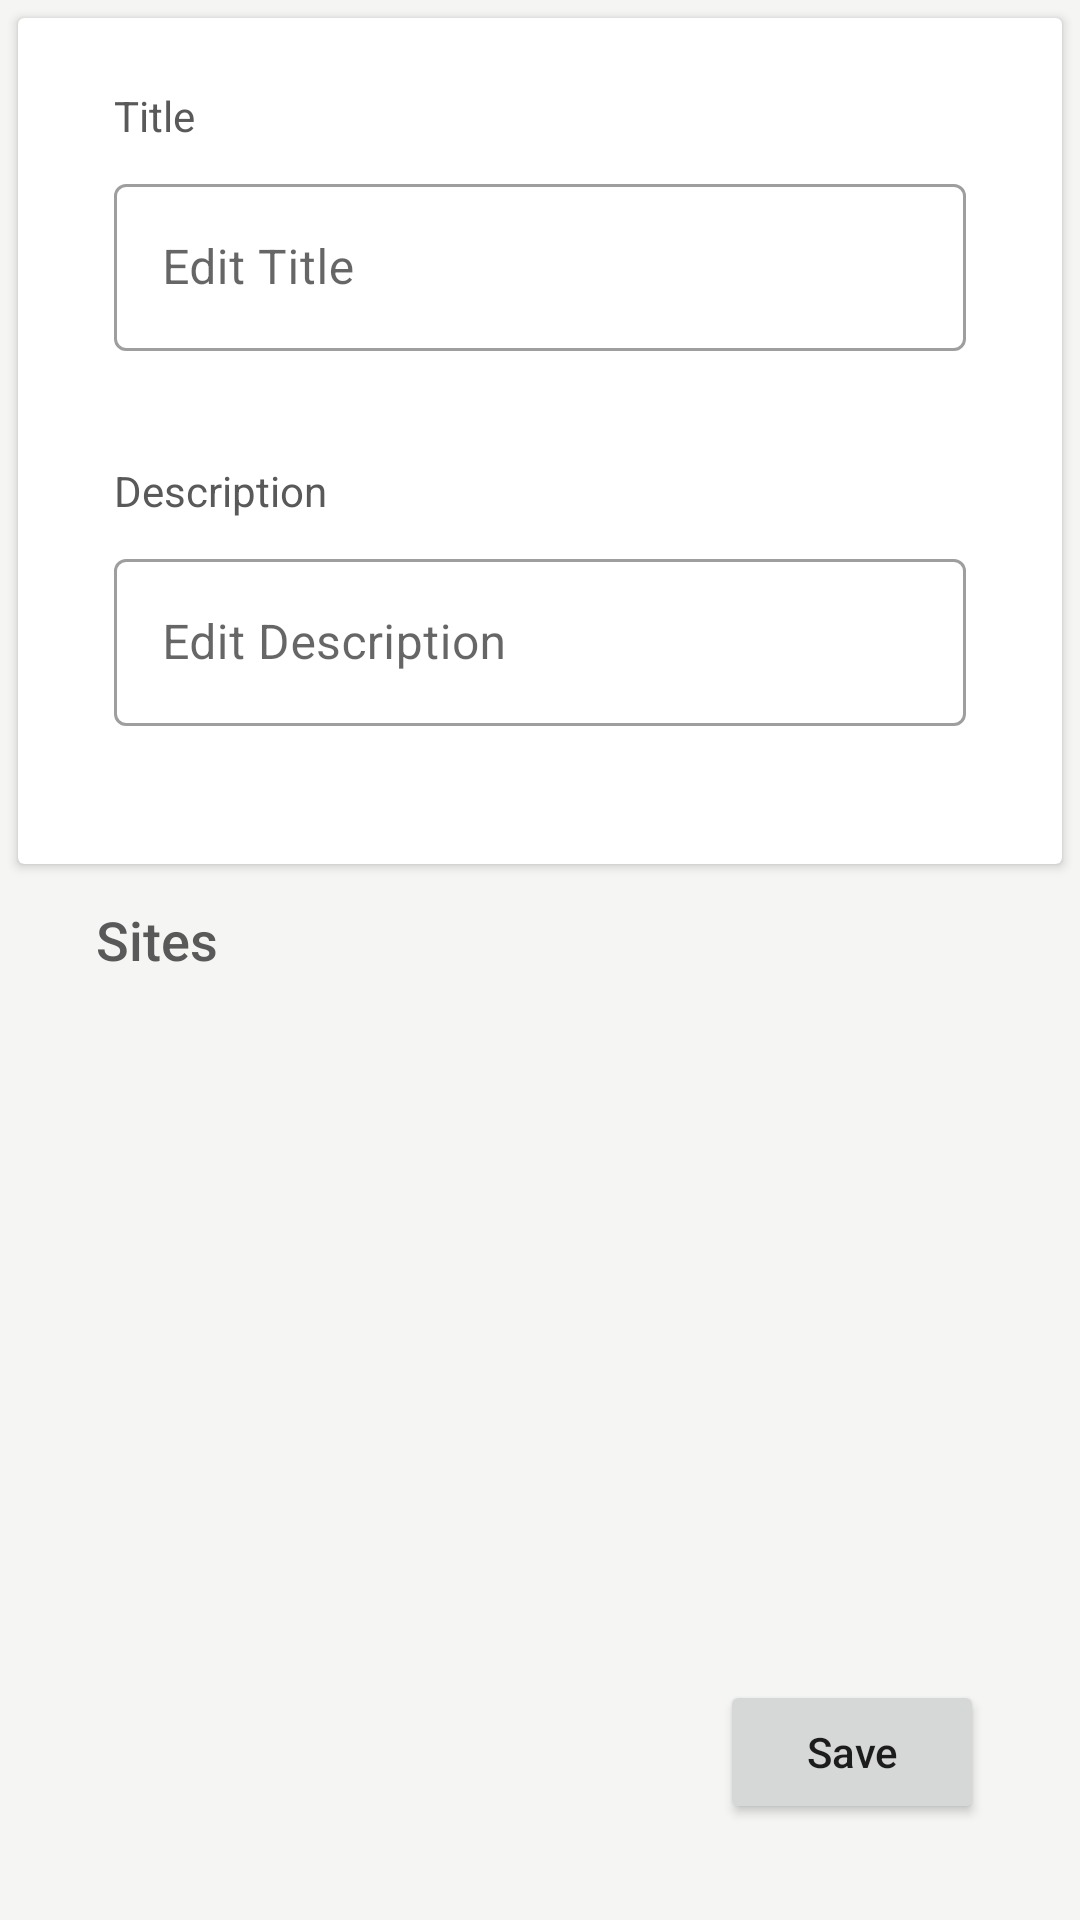

Write the Android layout XML for this screen, with the resource values it uses.
<!-- AndroidManifest.xml: application theme Theme.WebCurator.launcher -->
<!-- res/layout/fragment_feed_edit.xml -->
<?xml version="1.0" encoding="utf-8"?>
<FrameLayout xmlns:android="http://schemas.android.com/apk/res/android"
    xmlns:app="http://schemas.android.com/apk/res-auto"
    xmlns:tools="http://schemas.android.com/tools"
    android:id="@+id/feedEditFragment"
    android:layout_width="match_parent"
    android:layout_height="match_parent"
    android:background="@color/commonBg"
    tools:context=".fragments.FeedEditFragment">

    <androidx.constraintlayout.widget.ConstraintLayout
        android:layout_width="match_parent"
        android:layout_height="match_parent">

        <androidx.cardview.widget.CardView
            android:id="@+id/topCard"
            android:layout_width="0dp"
            android:layout_height="wrap_content"
            android:layout_marginStart="6dp"
            android:layout_marginTop="6dp"
            android:layout_marginEnd="6dp"
            app:layout_constraintBottom_toBottomOf="parent"
            app:layout_constraintEnd_toEndOf="parent"
            app:layout_constraintStart_toStartOf="parent"
            app:layout_constraintTop_toTopOf="parent"
            app:layout_constraintVertical_bias="0.0">

            <androidx.constraintlayout.widget.ConstraintLayout
                android:layout_width="match_parent"
                android:layout_height="wrap_content">

                <TextView android:textColor="@color/primaryFontColor"
                    android:id="@+id/textView12"
                    android:layout_width="wrap_content"
                    android:layout_height="wrap_content"
                    android:layout_marginBottom="8dp"
                    android:text="@string/title"
                    app:layout_constraintBottom_toTopOf="@id/titleLayout"
                    app:layout_constraintEnd_toEndOf="@id/titleLayout"
                    app:layout_constraintHorizontal_bias="0.0"
                    app:layout_constraintStart_toStartOf="@id/titleLayout"
                    app:layout_constraintTop_toTopOf="parent"
                    app:layout_constraintVertical_bias="1.0" />

                <com.google.android.material.textfield.TextInputLayout
                    android:id="@+id/titleLayout"
                    style="@style/Widget.MaterialComponents.TextInputLayout.OutlinedBox"
                    android:layout_width="0dp"
                    android:layout_height="wrap_content"
                    android:layout_marginStart="32dp"
                    android:layout_marginTop="50dp"
                    android:layout_marginEnd="32dp"
                    android:hint="@string/edit_title"
                    app:layout_constraintBottom_toBottomOf="parent"
                    app:layout_constraintEnd_toEndOf="parent"
                    app:layout_constraintHorizontal_bias="0.0"
                    app:layout_constraintStart_toStartOf="parent"
                    app:layout_constraintTop_toTopOf="parent"
                    app:layout_constraintVertical_bias="0.0">

                    <com.google.android.material.textfield.TextInputEditText
                        android:id="@+id/feedTitle"
                        android:layout_width="match_parent"
                        android:layout_height="wrap_content" />
                </com.google.android.material.textfield.TextInputLayout>


                <TextView android:textColor="@color/primaryFontColor"
                    android:layout_width="wrap_content"
                    android:layout_height="wrap_content"
                    android:layout_marginBottom="8dp"
                    android:text="@string/description"
                    app:layout_constraintBottom_toTopOf="@id/descriptionLayout"
                    app:layout_constraintEnd_toEndOf="@id/descriptionLayout"
                    app:layout_constraintHorizontal_bias="0.0"
                    app:layout_constraintStart_toStartOf="@id/descriptionLayout"
                    app:layout_constraintTop_toBottomOf="@+id/titleLayout"
                    app:layout_constraintVertical_bias="1.0" />

                <com.google.android.material.textfield.TextInputLayout
                    android:id="@+id/descriptionLayout"
                    style="@style/Widget.MaterialComponents.TextInputLayout.OutlinedBox"
                    android:layout_width="0dp"
                    android:layout_height="wrap_content"
                    android:layout_marginStart="32dp"
                    android:layout_marginTop="64dp"
                    android:layout_marginEnd="32dp"
                    android:layout_marginBottom="46dp"
                    android:hint="@string/edit_description"
                    app:layout_constraintBottom_toBottomOf="parent"
                    app:layout_constraintEnd_toEndOf="parent"
                    app:layout_constraintHorizontal_bias="0.0"
                    app:layout_constraintStart_toStartOf="parent"
                    app:layout_constraintTop_toBottomOf="@id/titleLayout"
                    app:layout_constraintVertical_bias="0.0">

                    <com.google.android.material.textfield.TextInputEditText
                        android:id="@+id/feedDescription"
                        android:layout_width="match_parent"
                        android:layout_height="wrap_content" />
                </com.google.android.material.textfield.TextInputLayout>

            </androidx.constraintlayout.widget.ConstraintLayout>
        </androidx.cardview.widget.CardView>

        <TextView android:textColor="@color/primaryFontColor"
            android:id="@+id/sitesTitle"
            android:layout_width="wrap_content"
            android:layout_height="wrap_content"
            android:layout_marginStart="32dp"
            android:layout_marginTop="13dp"
            android:fontFamily="sans-serif-medium"
            android:text="@string/sites"
            android:textSize="18sp"
            app:layout_constraintBottom_toBottomOf="parent"
            app:layout_constraintEnd_toEndOf="parent"
            app:layout_constraintHorizontal_bias="0.0"
            app:layout_constraintStart_toStartOf="parent"
            app:layout_constraintTop_toBottomOf="@id/topCard"
            app:layout_constraintVertical_bias="0.0" />


        <androidx.constraintlayout.widget.ConstraintLayout
            android:id="@+id/listCover"
            android:layout_width="0dp"
            android:layout_height="0dp"
            android:background="@color/commonBg"
            android:translationZ="1dp"
            android:visibility="invisible"
            app:layout_constraintBottom_toBottomOf="@id/siteList"
            app:layout_constraintEnd_toEndOf="@id/siteList"
            app:layout_constraintStart_toStartOf="@id/siteList"
            app:layout_constraintTop_toTopOf="@id/siteList">

            <TextView
                android:id="@+id/mainText"
                android:layout_width="wrap_content"
                android:layout_height="wrap_content"
                android:fontFamily="sans-serif-light"
                android:text="@string/no_sites"
                android:textColor="@color/dimmedFontColor"
                android:textSize="30sp"
                app:layout_constraintBottom_toBottomOf="parent"
                app:layout_constraintEnd_toEndOf="parent"
                app:layout_constraintHorizontal_bias="0.5"
                app:layout_constraintStart_toStartOf="parent"
                app:layout_constraintTop_toTopOf="parent"
                app:layout_constraintVertical_bias="0.32999998" />

            <TextView
                android:id="@+id/subText"
                android:layout_width="wrap_content"
                android:layout_height="wrap_content"
                android:layout_marginTop="16dp"
                android:text="@string/add_valid_sites_from_top_right_corner"
                android:textColor="@color/dimmedFontColor"
                app:layout_constraintBottom_toBottomOf="parent"
                app:layout_constraintEnd_toEndOf="parent"
                app:layout_constraintHorizontal_bias="0.5"
                app:layout_constraintStart_toStartOf="parent"
                app:layout_constraintTop_toBottomOf="@id/mainText"
                app:layout_constraintVertical_bias="0.0" />
        </androidx.constraintlayout.widget.ConstraintLayout>

        <androidx.recyclerview.widget.RecyclerView
            android:id="@+id/siteList"
            android:layout_width="match_parent"
            android:layout_height="0dp"
            android:layout_marginTop="5dp"
            android:layout_marginBottom="8dp"
            android:clipToPadding="false"
            android:paddingBottom="160dp"
            app:layout_constraintBottom_toBottomOf="parent"
            app:layout_constraintEnd_toEndOf="parent"
            app:layout_constraintStart_toStartOf="parent"
            app:layout_constraintTop_toBottomOf="@id/sitesTitle" />

        <Button
            android:id="@+id/saveButton"
            android:layout_width="wrap_content"
            android:layout_height="wrap_content"
            android:layout_marginEnd="32dp"
            android:layout_marginBottom="32dp"
            android:text="@string/save"
            android:textAllCaps="false"
            app:iconGravity="textEnd"
            app:iconSize="14dp"
            app:layout_constraintBottom_toBottomOf="parent"
            app:layout_constraintEnd_toEndOf="parent"
            app:layout_constraintHorizontal_bias="1.0"
            app:layout_constraintStart_toStartOf="parent"
            app:layout_constraintTop_toTopOf="parent"
            app:layout_constraintVertical_bias="1.0" />
    </androidx.constraintlayout.widget.ConstraintLayout>
</FrameLayout>
<!-- resources referenced by this layout -->
<resources>
  <color name="commonBg">#f5f5f3</color>
  <color name="dimmedFontColor">#A5A5A5</color>
  <color name="primaryFontColor">#595959</color>
  <string name="add_valid_sites_from_top_right_corner">Add valid sites from top right corner!</string>
  <string name="description">Description</string>
  <string name="edit_description">Edit Description</string>
  <string name="edit_title">Edit Title</string>
  <string name="no_sites">No Sites!</string>
  <string name="save">Save</string>
  <string name="sites">Sites</string>
  <string name="title">Title</string>
  <style name="Theme.WebCurator.launcher">
          <item name="android:windowFullscreen">true</item>
          <item name="android:windowBackground">@drawable/splash_screen</item>
          <item name="android:windowLightStatusBar">false</item>
      </style>
  <!-- drawable splash_screen (drawable) -->
  <?xml version="1.0" encoding="utf-8"?>
  <layer-list xmlns:android="http://schemas.android.com/apk/res/android" android:opacity="opaque">
  
      
      <item android:drawable="@color/colorPrimary"/>
  
      
  
      <item
          android:drawable="@drawable/ic_logo"
          android:height="72dp"
          android:width="72dp"
          android:gravity="center"
          />
  </layer-list>
  <color name="colorPrimary">#2A75AF</color>
  <!-- drawable ic_logo: png bitmap (drawable, 63544 bytes) -->
</resources>
